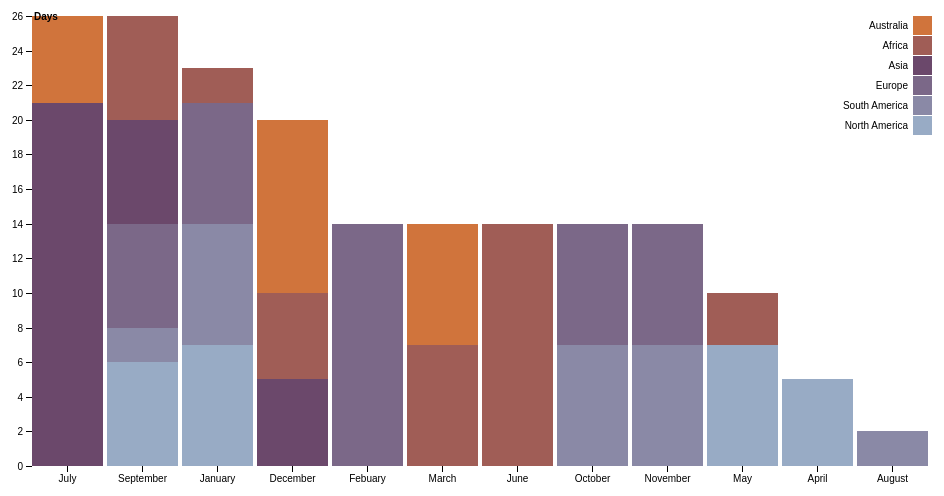
D3 v4 page, settled after 360 driven frames (6 s of simulated time); the page loaded 1 data file(s).



var svg = d3.select("svg"),
    margin = {top: 20, right: 20, bottom: 30, left: 40},
    width = +svg.attr("width") - margin.left - margin.right,
    height = +svg.attr("height") - margin.top - margin.bottom,
    g = svg.append("g").attr("transform", "translate(" + margin.left + "," + margin.top + ")");

var x = d3.scaleBand()
    .rangeRound([0, width])
    .paddingInner(0.05)
    .align(0.1);

var y = d3.scaleLinear()
    .rangeRound([height, 0]);

var z = d3.scaleOrdinal()
    .range(["#98abc5", "#8a89a6", "#7b6888", "#6b486b", "#a05d56", "#d0743c", "#ff8c00"]);

d3.csv("bar.csv", function(d, i, columns) {
    console.log("hfdjklhss");
    console.log(d);
    console.log(i);
    console.log(columns);

  for (i = 1, t = 0; i < columns.length; ++i) t += d[columns[i]] = +d[columns[i]];
  d.total = t;
  return d;
}, function(error, data) {
  if (error) throw error;

  var keys = data.columns.slice(1);

  data.sort(function(a, b) { return b.total - a.total; });
  x.domain(data.map(function(d) { return d.Month; }));
  y.domain([0, d3.max(data, function(d) { return d.total; })]).nice();
  z.domain(keys);

  g.append("g")
    .selectAll("g")
    .data(d3.stack().keys(keys)(data))
    .enter().append("g")
      .attr("fill", function(d) { return z(d.key); })
    .selectAll("rect")
    .data(function(d) { return d; })
    .enter().append("rect")
      .attr("x", function(d) { return x(d.data.Month); })
      .attr("y", function(d) { return y(d[1]); })
      .attr("height", function(d) { return y(d[0]) - y(d[1]); })
      .attr("width", x.bandwidth());

  g.append("g")
      .attr("class", "axis")
      .attr("transform", "translate(0," + height + ")")
      .call(d3.axisBottom(x));

  g.append("g")
      .attr("class", "axis")
      .call(d3.axisLeft(y).ticks(null, "s"))
    .append("text")
      .attr("x", 2)
      .attr("y", y(y.ticks().pop()) + 0.5)
      .attr("dy", "0.32em")
      .attr("fill", "#000")
      .attr("font-weight", "bold")
      .attr("text-anchor", "start")
      .text("Days");

  var legend = g.append("g")
      .attr("font-family", "sans-serif")
      .attr("font-size", 10)
      .attr("text-anchor", "end")
    .selectAll("g")
    .data(keys.slice().reverse())
    .enter().append("g")
      .attr("transform", function(d, i) { return "translate(0," + i * 20 + ")"; });

  legend.append("rect")
      .attr("x", width - 19)
      .attr("width", 19)
      .attr("height", 19)
      .attr("fill", z);

  legend.append("text")
      .attr("x", width - 24)
      .attr("y", 9.5)
      .attr("dy", "0.32em")
      .text(function(d) { return d; });
});



### data: bar.csv
Month, North America, South America, Europe, Asia, Africa, Australia
January, 7, 7, 7, 0, 2, 0
Febuary, 0, 0, 14, 0, 0, 0
March, 0, 0, 0, 0, 7, 7
April, 5, 0, 0, 0, 0, 0
May, 7, 0, 0, 0, 3, 0
June, 0, 0, 0, 0, 14, 0
July, 0, 0, 0, 21, 0, 5
August, 0, 2, 0, 0, 0, 0
September, 6, 2, 6, 6, 6, 0
October, 0, 7, 7, 0, 0, 0
November, 0, 7, 7, 0, 0, 0
December, 0, 0, 0, 5, 5, 10